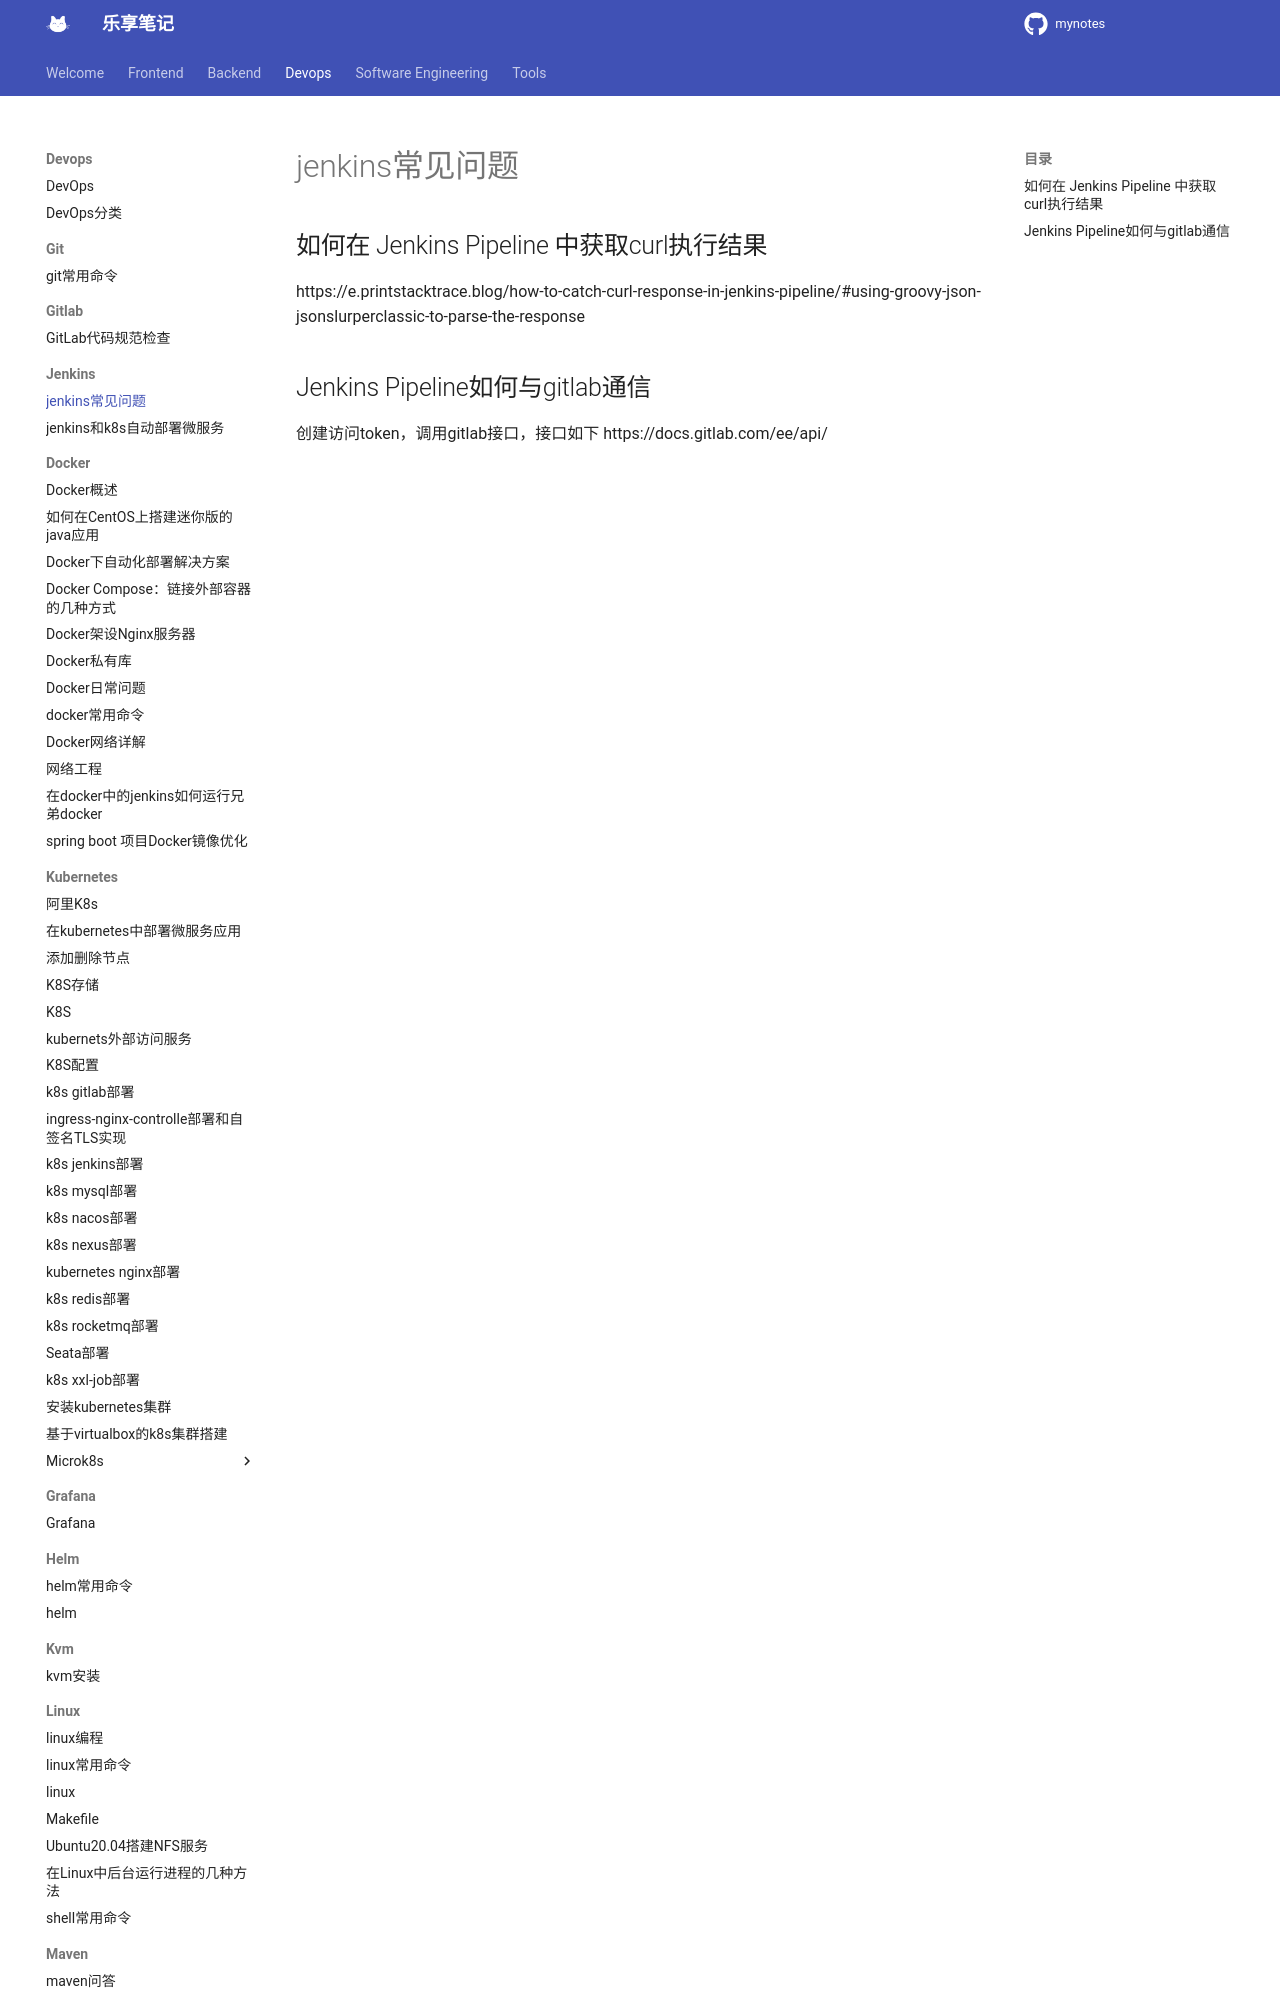

repository: jesshaw/mynotes · page: v1.3/Devops/jenkins/jenkins-qa/index.html · generator: mkdocs

# jenkins常见问题

## 如何在 Jenkins Pipeline 中获取curl执行结果

https://e.printstacktrace.blog/how-to-catch-curl-response-in-jenkins-pipeline/#using-groovy-json-jsonslurperclassic-to-parse-the-response

## Jenkins Pipeline如何与gitlab通信
